Run: headless pygame with SDL's dummy video driver; simulated clock (each Clock.tick advances the game by its frame time, no real sleeping); random seed 0; keys injected as events and as key.get_pressed() state; no mouse input.
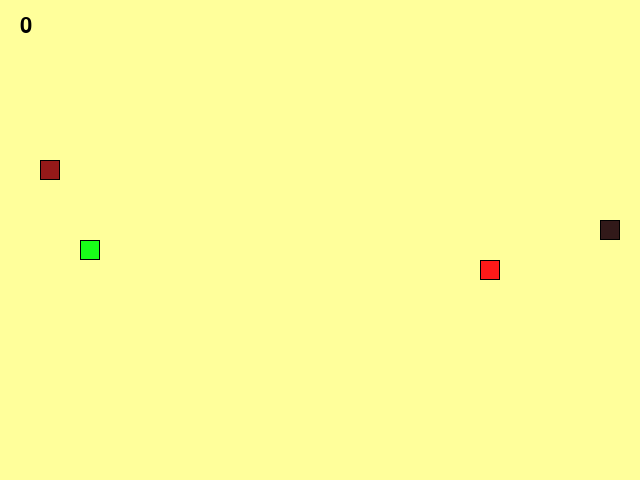
Frame 1 of 4 · flips 1–60 · no input
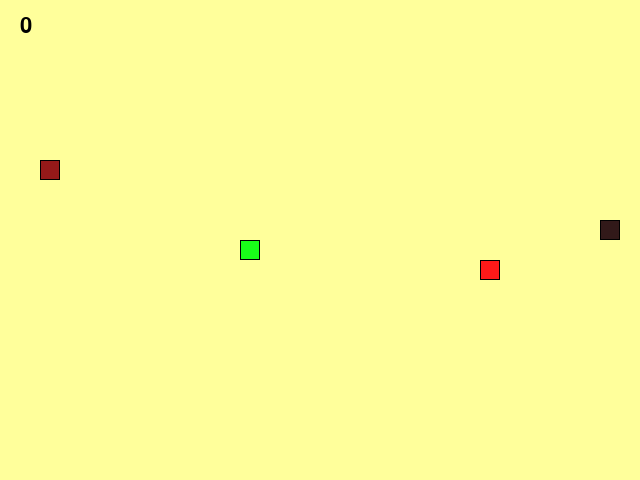
Frame 2 of 4 · flips 61–180 · tapped SPACE, RETURN · held RIGHT (→), D
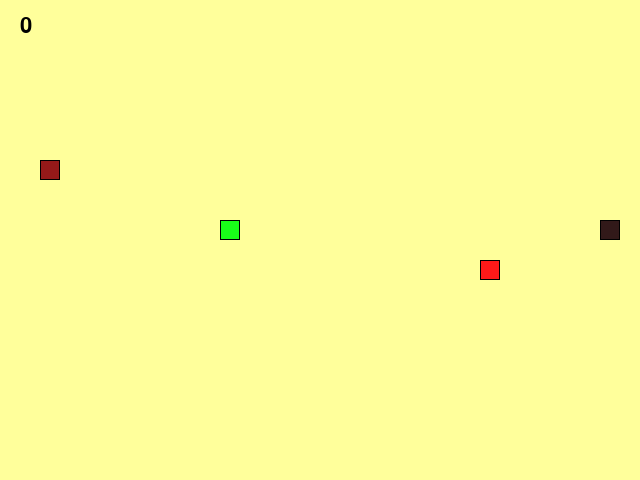
Frame 3 of 4 · flips 181–300 · held DOWN (↓), S
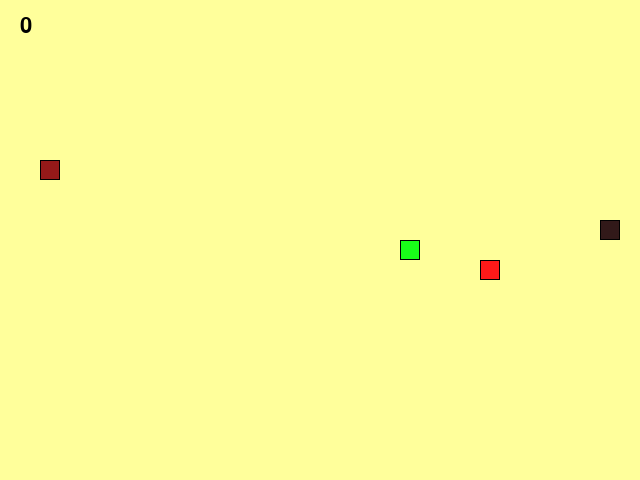
Frame 4 of 4 · flips 301–420 · held LEFT (←), A, UP (↑), W

The pygame program that drew these frames:

from random import choice

import pygame as pg

# Константы для размеров поля и сетки:
SCREEN_WIDTH, SCREEN_HEIGHT = 640, 480
GRID_SIZE = 20
GRID_WIDTH = SCREEN_WIDTH // GRID_SIZE
GRID_HEIGHT = SCREEN_HEIGHT // GRID_SIZE
POSSIBLE_WIDTH = [value for value in range(0, SCREEN_WIDTH, GRID_SIZE)]
POSSIBLE_HEIGHT = [value for value in range(0, SCREEN_HEIGHT, GRID_SIZE)]

# Направления движения:
UP = (0, -1)
DOWN = (0, 1)
LEFT = (-1, 0)
RIGHT = (1, 0)

# Цвета:
BOARD_BACKGROUND_COLOR = (255, 255, 155)
BORDER_COLOR = (0, 0, 0)
APPLE_COLOR = (255, 25, 25)
BAD_APPLE_COLOR = (150, 25, 25)
POISONED_APPLE_COLOR = (50, 25, 25)
SNAKE_COLOR = (25, 255, 25)

# Начальная скорость движения змейки:
SPEED = 18

# Настройка игрового окна:
screen = pg.display.set_mode((SCREEN_WIDTH, SCREEN_HEIGHT), 0, 32)

# Заголовок окна игрового поля:
pg.display.set_caption('Изгиб питона')

# Настройка времени:
clock = pg.time.Clock()


class GameObject:
    """
    Это базовый класс игровых объектов, от которого наследуются другие
    классы игровых объектов. Он содержит общие атрибуты игровых объектов.
    """

    def __init__(self):
        """
        Метод инициализирует базовые атрибуты объекта,
        такие как его позиция и цвет.
        """
        self.position = ((SCREEN_WIDTH // 2), (SCREEN_HEIGHT // 2))
        self.body_color = None

    def draw(self):
        """
        Метод, предназначенный для переопределения в
        дочерних классах. Определяет, как объект будет
        отрисовываться на экране.
        """
        raise NotImplementedError(
            f'У класса \'{self.__class__.__name__}\' не переопределен '
            'метод \'draw\'!')


class Apple(GameObject):
    """
    Класс, унаследованный от GameObject,
    описывающий яблоко и действия с ним.
    """

    def __init__(self):
        """
        Метод инициализирует базовые атрибуты объекта.
        Задаёт цвет яблока и вызывает метод randomize_position,
        чтобы установить начальную позицию яблока.
        """
        super().__init__()
        self.body_color = APPLE_COLOR
        self.position = self.randomize_position()

    def randomize_position(self):
        """
        Устанавливает случайное положение яблока на игровом поле,
        задаёт атрибуту position новое значение.
        Координаты выбираются так, чтобы яблоко оказалось
        в пределах игрового поля.
        """
        return ((choice(POSSIBLE_WIDTH)), (choice(POSSIBLE_HEIGHT)))

    def draw(self):
        """
        Метод который отрисовывает яблоко
        на игровой поверхности.
        """
        rect = pg.Rect(self.position, (GRID_SIZE, GRID_SIZE))
        pg.draw.rect(screen, self.body_color, rect)
        pg.draw.rect(screen, BORDER_COLOR, rect, 1)


class BadApple(Apple):
    """
    Класс, унаследованный от Aplle,
    описывающий плохое яблоко.
    """

    def __init__(self):
        super().__init__()
        self.body_color = BAD_APPLE_COLOR


class PoisonedApple(Apple):
    """
    Класс, унаследованный от Aplle,
    описывающий отравленное яблоко.
    """

    def __init__(self):
        super().__init__()
        self.body_color = POISONED_APPLE_COLOR


class Snake(GameObject):
    """
    Класс, унаследованный от GameObject, описывающий змейку и её поведение.
    Этот класс управляет её движением, отрисовкой,
    а также обрабатывает действия пользователя.
    """

    def __init__(self):
        """
        Метод инициализирует базовые атрибуты объекта.
        Задаёт цвет змейки.
        """
        super().__init__()
        self.body_color = SNAKE_COLOR
        self.length = 1
        self.positions = [((SCREEN_WIDTH // 2), (SCREEN_HEIGHT // 2))]
        self.direction = (1, 0)
        self.next_direction = None
        self.last = None

    def draw(self):
        """
        Метод который отрисовывает змейку
        на игровой поверхности, затирая след.
        """
        head_rect = pg.Rect(self.positions[0], (GRID_SIZE, GRID_SIZE))
        pg.draw.rect(screen, self.body_color, head_rect)
        pg.draw.rect(screen, BORDER_COLOR, head_rect, 1)

        for position in self.positions[:]:
            rect = (pg.Rect(position, (GRID_SIZE, GRID_SIZE)))
            pg.draw.rect(screen, self.body_color, rect)
            pg.draw.rect(screen, BORDER_COLOR, rect, 1)

        if self.last:
            last_rect = pg.Rect(self.last, (GRID_SIZE, GRID_SIZE))
            pg.draw.rect(screen, BOARD_BACKGROUND_COLOR, last_rect)

    def move(self):
        """
        Метод который обновляет позицию змейки (координаты каждой секции),
        добавляя новую голову в начало списка positions
        и удаляя последний элемент, если длина змейки не увеличилась.
        """
        # Нахождение координат новой головы:
        direction_width, direction_height = self.direction
        head_position_width, head_position_height = self.get_head_position()
        to_add = [(direction_width * GRID_SIZE + head_position_width)
                  % SCREEN_WIDTH,
                  (direction_height * GRID_SIZE + head_position_height)
                  % SCREEN_HEIGHT]
        # Добавление в начало списка:
        self.positions.insert(0, to_add)
        # Удаление последнего элемента если длинна змейки не увеличилась:
        if len(self.positions) > self.length:
            self.last = self.positions.pop()

    def reset(self):
        """
        Метод reset отвечает за сброс змейки в начальное состояние
        после столкновения с собой или другого события,
        требующего перезапуска змейки.
        """
        self.positions = [((SCREEN_WIDTH // 2), (SCREEN_HEIGHT // 2))]
        self.direction = choice([UP, DOWN, LEFT, RIGHT])
        self.length = 1

    def get_head_position(self):
        """
        Метод который возвращает текущее положение головы змейки
        (первый элемент в списке positions).
        """
        return (self.positions[0][0], self.positions[0][1])

    def update_direction(self):
        """
        Метод обновления направления
        после нажатия на кнопку.
        """
        if self.next_direction:
            self.direction = self.next_direction
            self.next_direction = None


def handle_keys(game_object):
    """
    Функция обработки действий пользователя.
    обрабатывает нажатия клавиш, чтобы изменить направление движения змейки.
    """
    for event in pg.event.get():
        if event.type == pg.QUIT:
            pg.quit()
            raise SystemExit
        elif event.type == pg.KEYDOWN:
            if event.key == pg.K_UP and game_object.direction != DOWN:
                game_object.next_direction = UP
            elif event.key == pg.K_DOWN and game_object.direction != UP:
                game_object.next_direction = DOWN
            elif event.key == pg.K_LEFT and game_object.direction != RIGHT:
                game_object.next_direction = LEFT
            elif event.key == pg.K_RIGHT and game_object.direction != LEFT:
                game_object.next_direction = RIGHT


def main():
    """
    Функция - точка входа программы,
    выполняет основную логику игры.
    """
    # Инициализация pg:
    pg.init()
    # Экземпляры классов:
    apple = Apple()
    bad_apple = BadApple()
    poisoned_apple = PoisonedApple()
    snake = Snake()
    # Создаю шрифт для вывода очков:
    font = pg.font.SysFont('Arial', 32)
    # Основная логика игры:
    while True:
        screen.fill(BOARD_BACKGROUND_COLOR)
        clock.tick(SPEED)
        apple.draw()
        bad_apple.draw()
        poisoned_apple.draw()
        snake.draw()
        handle_keys(snake)
        snake.update_direction()
        snake.move()

        if snake.get_head_position() == apple.position:
            snake.length += 1
            apple.position = apple.randomize_position()

        if snake.get_head_position() == bad_apple.position:
            if snake.length > 1:
                snake.length -= 1
                end_snake = snake.positions.pop()
                last_rect = pg.Rect(end_snake, (GRID_SIZE, GRID_SIZE))
                pg.draw.rect(screen, BOARD_BACKGROUND_COLOR, last_rect)
            else:
                snake.reset()
                screen.fill(BOARD_BACKGROUND_COLOR)
            bad_apple.position = bad_apple.randomize_position()

        if snake.get_head_position() == poisoned_apple.position:
            snake.reset()
            screen.fill(BOARD_BACKGROUND_COLOR)
            poisoned_apple.position = poisoned_apple.randomize_position()

        if snake.positions[0] in snake.positions[1:]:
            snake.reset()
            screen.fill(BOARD_BACKGROUND_COLOR)

        score = font.render(str((snake.length) - 1), 1, (0, 0, 0))
        screen.blit(score, (20, 15))
        pg.display.update()


if __name__ == '__main__':
    main()
